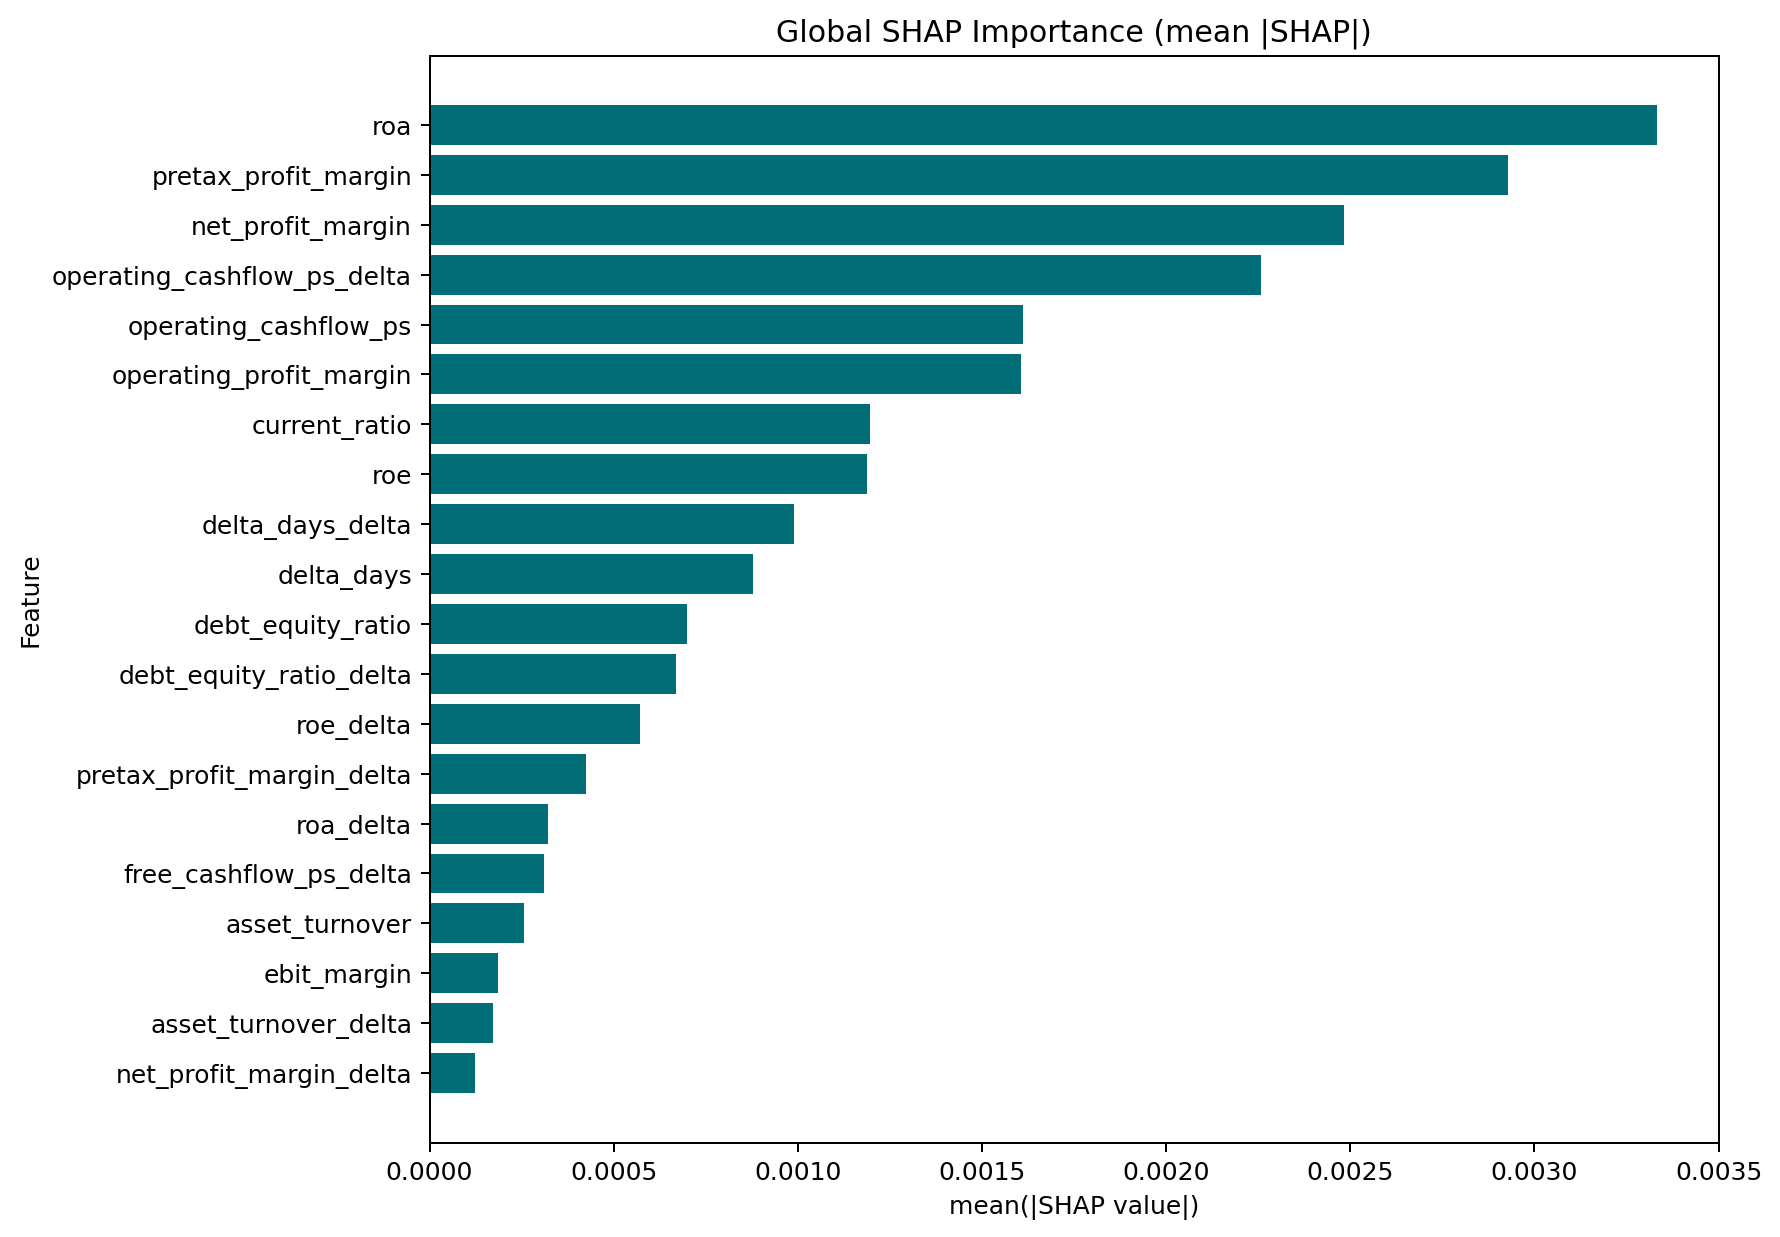

Values plotted in this chart, from the file beside it:
feature, mean_abs_shap
roa, 0.003333
pretax_profit_margin, 0.002929
net_profit_margin, 0.002482
operating_cashflow_ps_delta, 0.002259
operating_cashflow_ps, 0.001612
operating_profit_margin, 0.001607
current_ratio, 0.001197
roe, 0.001189
delta_days_delta, 0.000991
delta_days, 0.0008782
debt_equity_ratio, 0.0006978
debt_equity_ratio_delta, 0.0006684
roe_delta, 0.0005726
pretax_profit_margin_delta, 0.0004247
roa_delta, 0.0003225
free_cashflow_ps_delta, 0.0003107
asset_turnover, 0.0002556
ebit_margin, 0.0001865
asset_turnover_delta, 0.0001719
net_profit_margin_delta, 0.0001247
operating_profit_margin_delta, 0.0001163
gross_profit_margin_delta, 5.853244684947599e-05
current_ratio_delta, 5.3524266670476606e-05
gross_profit_margin, 5.041732261316393e-05
ebit_margin_delta, 0.0
free_cashflow_ps, 0.0
